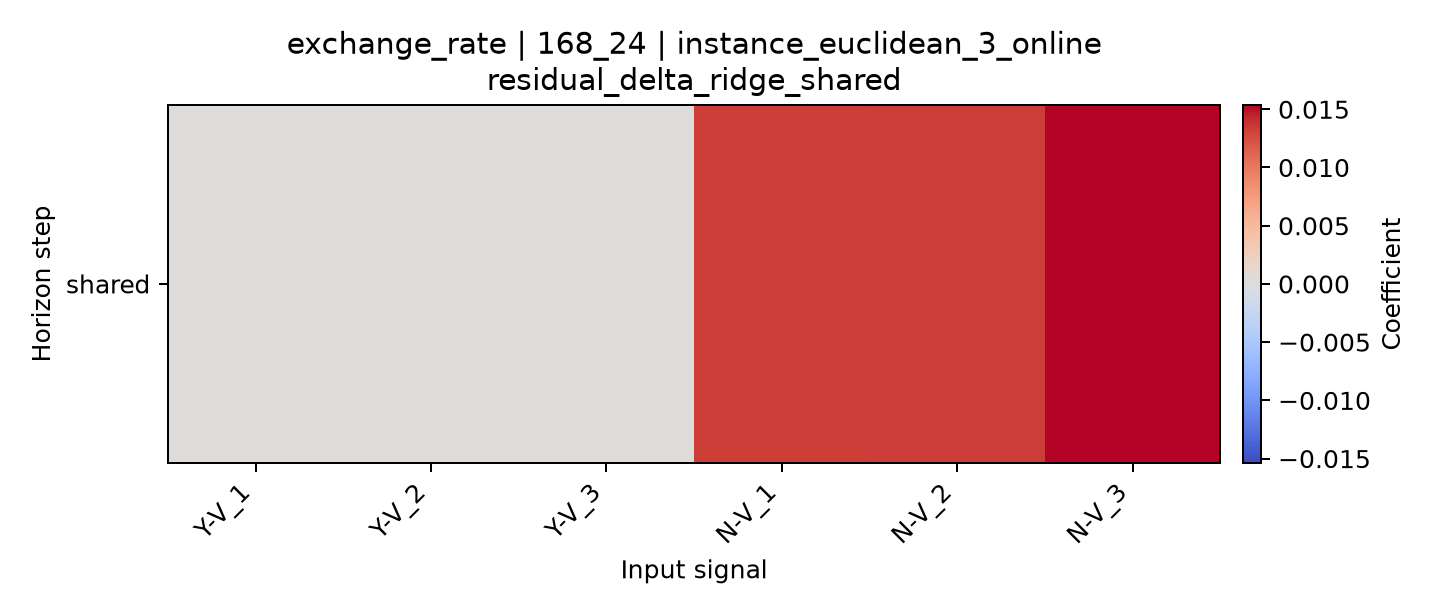

Values plotted in this chart, from the file beside it:
horizon, Y-V_1, Y-V_2, Y-V_3, N-V_1, N-V_2, N-V_3
shared, 8.578006269903965e-05, 3.476486008110516e-06, 1.1985352031353007e-05, 0.01326, 0.01343, 0.01537
